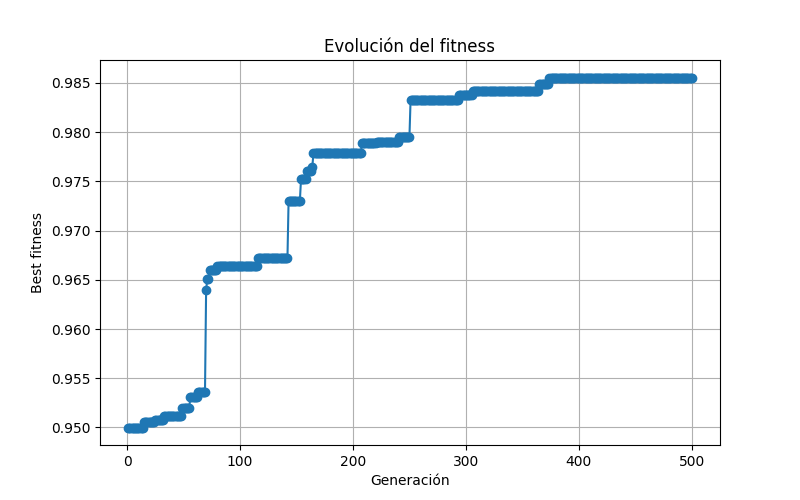

Source data for this figure (header and first rows):
generation, best_fitness
0, 0.95
1, 0.95
2, 0.95
3, 0.95
4, 0.95
5, 0.95
6, 0.95
7, 0.95
8, 0.95
9, 0.95
10, 0.95
11, 0.95
12, 0.95
13, 0.95
14, 0.9505
15, 0.9505
16, 0.9505
17, 0.9505
18, 0.9505
19, 0.9505
20, 0.9505
21, 0.9505
22, 0.9505
23, 0.9505
24, 0.9508
25, 0.9508
26, 0.9508
27, 0.9508
28, 0.9508
29, 0.9508
30, 0.9508
31, 0.9508
32, 0.9512
33, 0.9512
34, 0.9512
35, 0.9512
36, 0.9512
37, 0.9512
38, 0.9512
39, 0.9512
40, 0.9512
41, 0.9512
42, 0.9512
43, 0.9512
44, 0.9512
45, 0.9512
46, 0.9512
47, 0.9512
48, 0.9519
49, 0.9519
50, 0.9519
51, 0.9519
52, 0.9519
53, 0.9519
54, 0.9519
55, 0.9531
56, 0.9531
57, 0.9531
58, 0.9531
59, 0.9531
... 440 more rows
